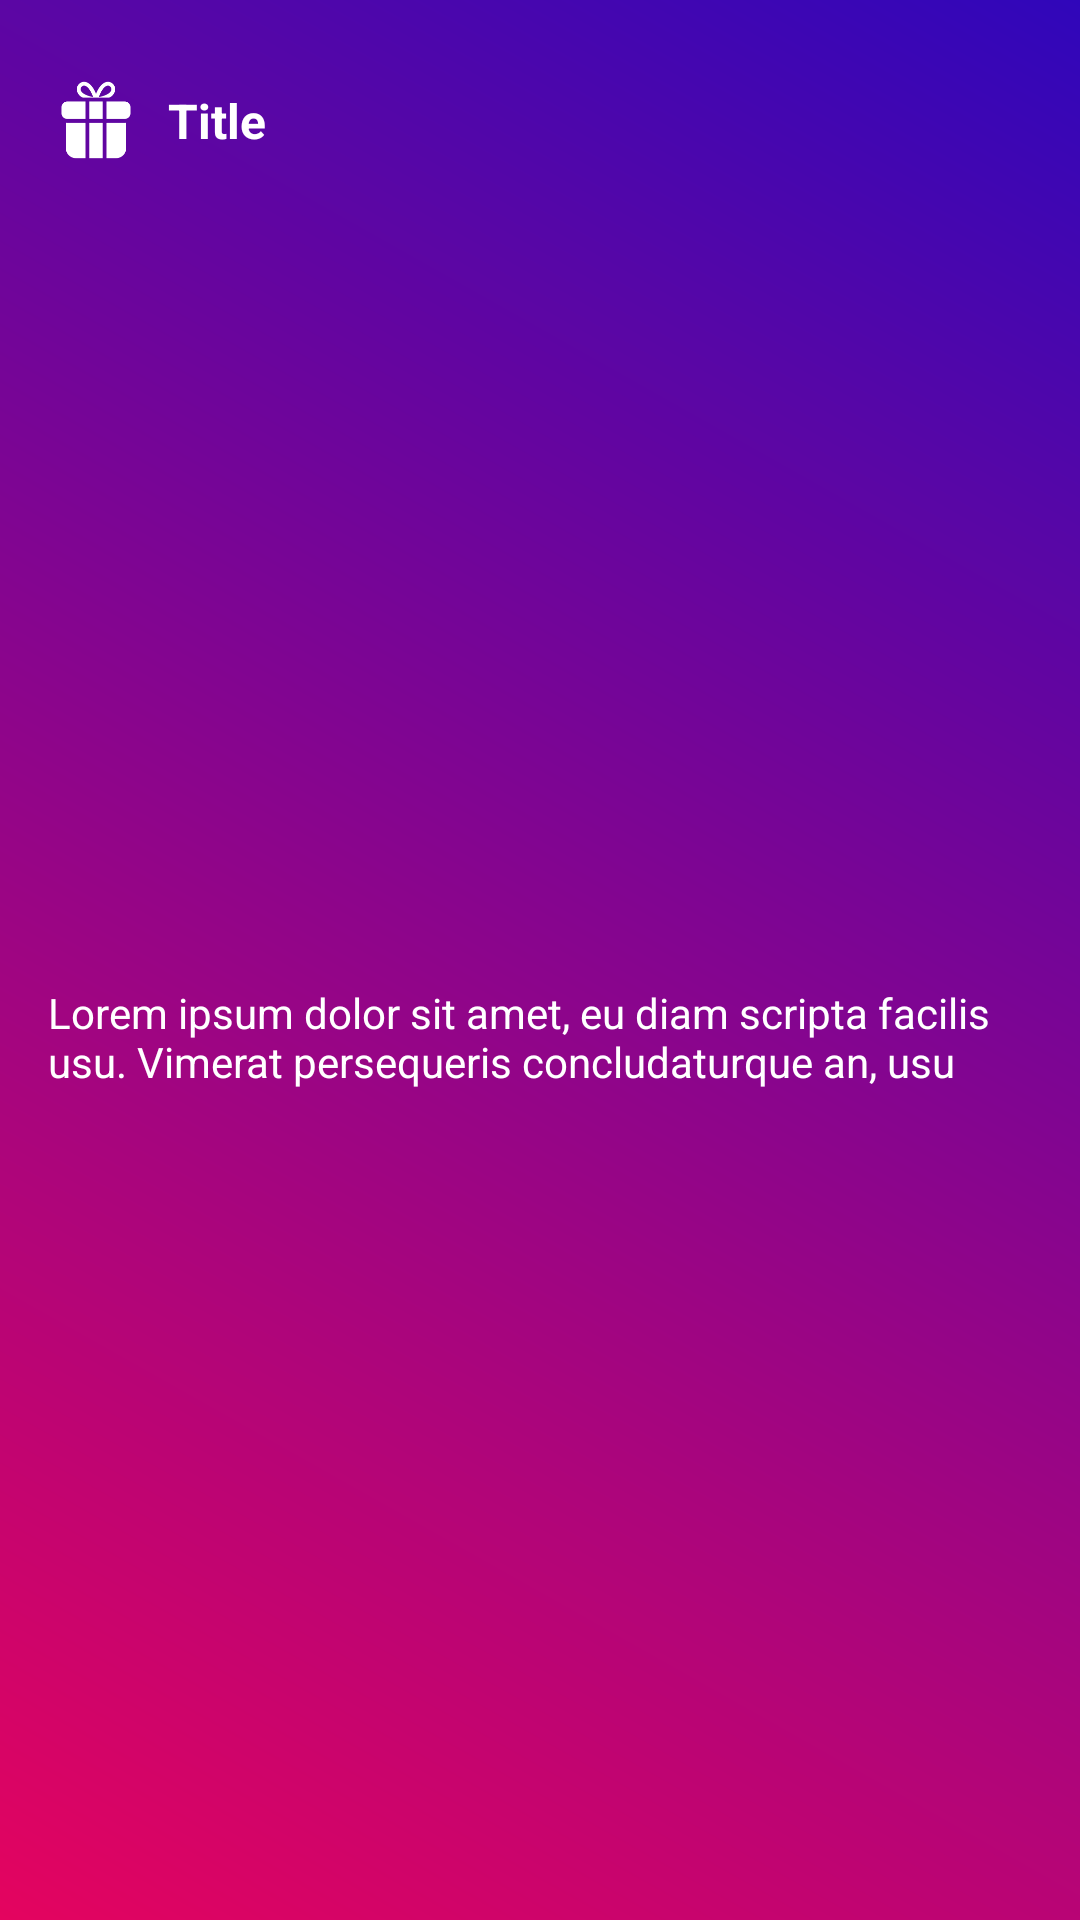

Produce the Android XML layout that renders to this screen, including the resource entries it uses.
<!-- AndroidManifest.xml: application theme Theme.MyMall -->
<!-- res/layout/rewards_with_product_layout.xml -->
<?xml version="1.0" encoding="utf-8"?>
<androidx.constraintlayout.widget.ConstraintLayout xmlns:android="http://schemas.android.com/apk/res/android"
    xmlns:app="http://schemas.android.com/apk/res-auto"
    xmlns:tools="http://schemas.android.com/tools"
    android:id="@+id/reward_layout"
    android:layout_width="match_parent"
    android:layout_height="wrap_content"
    android:layout_marginTop="8dp"
    android:layout_marginBottom="8dp"
    android:background="@drawable/reward_gradient_background"
    android:elevation="3dp">

    <ImageView
        android:id="@+id/reward_icon"
        android:layout_width="32dp"
        android:layout_height="48dp"
        android:layout_marginStart="16dp"
        android:layout_marginTop="16dp"
        app:layout_constraintStart_toStartOf="parent"
        app:layout_constraintTop_toTopOf="parent"
        app:srcCompat="@drawable/free_gift"
        app:tint="@color/white" />

    <TextView
        android:id="@+id/reward_title"
        android:layout_width="wrap_content"
        android:layout_height="wrap_content"
        android:layout_marginStart="8dp"
        android:text="Title"
        android:textColor="@color/white"
        android:textSize="16sp"
        android:textStyle="bold"
        app:layout_constraintBottom_toBottomOf="@+id/reward_icon"
        app:layout_constraintStart_toEndOf="@+id/reward_icon"
        app:layout_constraintTop_toTopOf="@id/reward_icon" />

    <TextView
        android:id="@+id/reward_body"
        android:layout_width="0dp"
        android:layout_height="wrap_content"
        android:layout_marginStart="16dp"
        android:layout_marginTop="16dp"
        android:layout_marginEnd="16dp"
        android:layout_marginBottom="16dp"
        android:text="Lorem ipsum dolor sit amet, eu diam scripta facilis usu. Vimerat persequeris concludaturque an, usu"
        android:textColor="@color/white"
        app:layout_constraintBottom_toBottomOf="parent"
        app:layout_constraintEnd_toEndOf="parent"
        app:layout_constraintStart_toStartOf="parent"
        app:layout_constraintTop_toBottomOf="@+id/reward_title" />
</androidx.constraintlayout.widget.ConstraintLayout>
<!-- resources referenced by this layout -->
<resources>
  <color name="white">#FFFFFFFF</color>
  <!-- drawable free_gift: png bitmap (drawable, 5006 bytes) -->
  <!-- drawable reward_gradient_background (drawable) -->
  <?xml version="1.0" encoding="utf-8"?>
  <layer-list xmlns:android="http://schemas.android.com/apk/res/android">
  
      <item>
          <shape android:shape="rectangle">
              <gradient android:startColor="#E4045F"
                  android:endColor="#3006BA"
                  android:angle="45"/>
          </shape>
  
      </item>
  
  </layer-list>
  <style name="Theme.MyMall" parent="Theme.MaterialComponents.DayNight.NoActionBar">
          
          <item name="colorPrimary">@color/purple_500</item>
          <item name="colorPrimaryVariant">@color/purple_700</item>
          <item name="colorOnPrimary">@color/white</item>
          
          <item name="colorSecondary">@color/teal_200</item>
          <item name="colorSecondaryVariant">@color/teal_700</item>
          <item name="colorOnSecondary">@color/black</item>
          
          <item name="android:statusBarColor" tools:targetApi="21">#CE0000</item>
          
      </style>
  <color name="purple_500">#FF6200EE</color>
  <color name="purple_700">#FF3700B3</color>
  <color name="teal_200">#FF03DAC5</color>
  <color name="teal_700">#FF018786</color>
  <color name="black">#000000</color>
</resources>
